pico-8 play session: mixed d-pad (fixed 12-tick cycle)

[t = 1 s] mixed d-pad (1.2s cycle ×~1): → ← ↑ ↓ + 🅾/❎ taps, ~1s
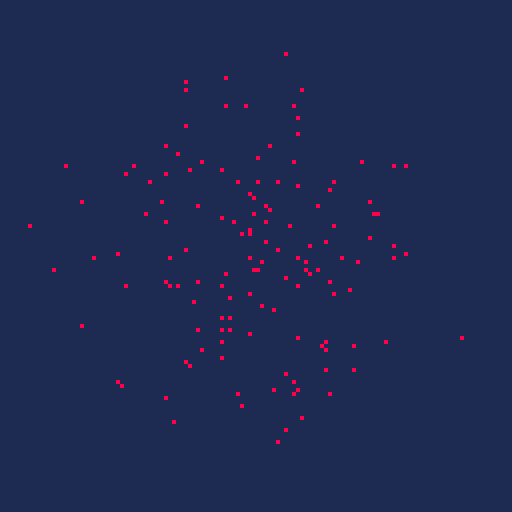
[t = 2 s] mixed d-pad (1.2s cycle ×~1): → ← ↑ ↓ + 🅾/❎ taps, ~2s
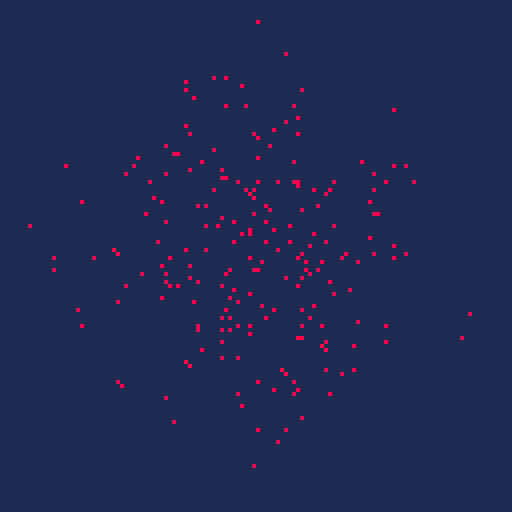
[t = 4 s] mixed d-pad (1.2s cycle ×~3): → ← ↑ ↓ + 🅾/❎ taps, ~4s
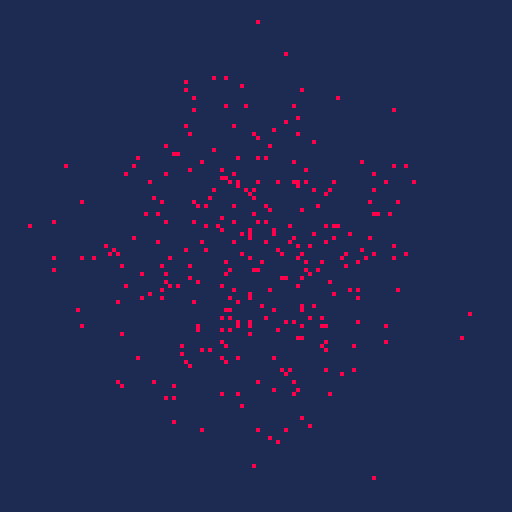
[t = 6 s] mixed d-pad (1.2s cycle ×~5): → ← ↑ ↓ + 🅾/❎ taps, ~6s
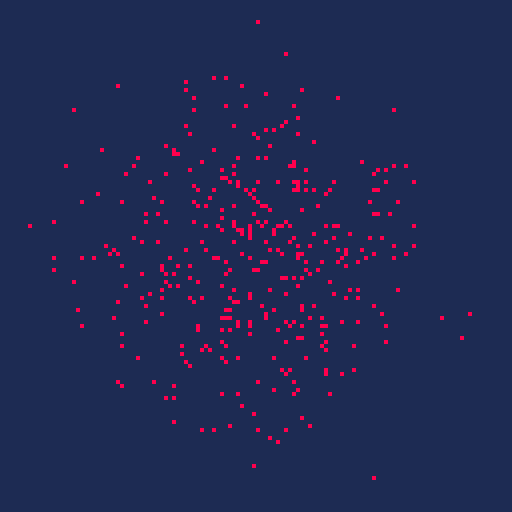
[t = 8 s] mixed d-pad (1.2s cycle ×~6): → ← ↑ ↓ + 🅾/❎ taps, ~8s
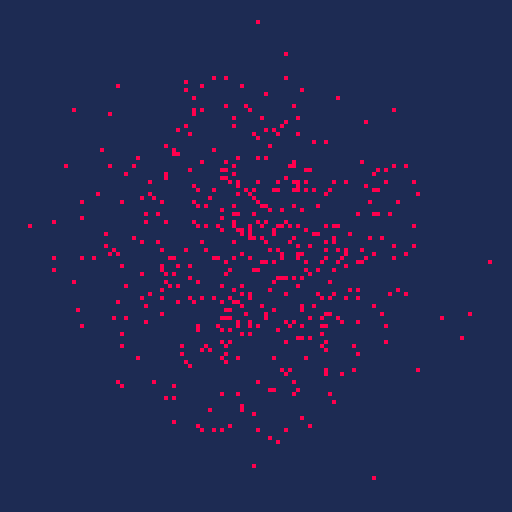

pico-8 cartridge
version 42
__lua__
function _init()
	cls(1)
end

function _update60()
	x=rnd_gauss(64,20)
	y=rnd_gauss(64,20)
end

function _draw()
	pset(x,y,8)
end
-->8
function rnd_gauss(mean,std_dev)
	local sum=0
	for i=1,12 do
		sum+=rnd()
	end
	return (sum-6)*std_dev+mean
end
__gfx__
00000000000000000000000000000000000000000000000000000000000000000000000000000000000000000000000000000000000000000000000000000000
00000000000000000000000000000000000000000000000000000000000000000000000000000000000000000000000000000000000000000000000000000000
00700700000000000000000000000000000000000000000000000000000000000000000000000000000000000000000000000000000000000000000000000000
00077000000000000000000000000000000000000000000000000000000000000000000000000000000000000000000000000000000000000000000000000000
00077000000000000000000000000000000000000000000000000000000000000000000000000000000000000000000000000000000000000000000000000000
00700700000000000000000000000000000000000000000000000000000000000000000000000000000000000000000000000000000000000000000000000000
